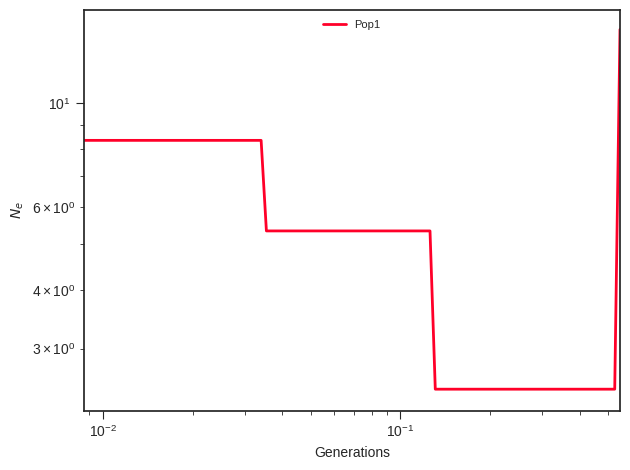

Values plotted in this chart, from the file beside it:
label, x, y, plot_type, plot_num
Pop1, 0.0, 8.334, path, 0
Pop1, 0.009582, 8.334, path, 0
Pop1, 0.009981, 8.334, path, 0
Pop1, 0.0104, 8.334, path, 0
Pop1, 0.01083, 8.334, path, 0
Pop1, 0.01128, 8.334, path, 0
Pop1, 0.01175, 8.334, path, 0
Pop1, 0.01224, 8.334, path, 0
Pop1, 0.01275, 8.334, path, 0
Pop1, 0.01329, 8.334, path, 0
Pop1, 0.01384, 8.334, path, 0
Pop1, 0.01442, 8.334, path, 0
Pop1, 0.01502, 8.334, path, 0
Pop1, 0.01564, 8.334, path, 0
Pop1, 0.0163, 8.334, path, 0
Pop1, 0.01698, 8.334, path, 0
Pop1, 0.01768, 8.334, path, 0
Pop1, 0.01842, 8.334, path, 0
Pop1, 0.01919, 8.334, path, 0
Pop1, 0.01999, 8.334, path, 0
Pop1, 0.02082, 8.334, path, 0
Pop1, 0.02169, 8.334, path, 0
Pop1, 0.0226, 8.334, path, 0
Pop1, 0.02354, 8.334, path, 0
Pop1, 0.02452, 8.334, path, 0
Pop1, 0.02554, 8.334, path, 0
Pop1, 0.02661, 8.334, path, 0
Pop1, 0.02772, 8.334, path, 0
Pop1, 0.02888, 8.334, path, 0
Pop1, 0.03008, 8.334, path, 0
Pop1, 0.03133, 8.334, path, 0
Pop1, 0.03264, 8.334, path, 0
Pop1, 0.034, 8.334, path, 0
Pop1, 0.03542, 5.343, path, 0
Pop1, 0.0369, 5.343, path, 0
Pop1, 0.03844, 5.343, path, 0
Pop1, 0.04004, 5.343, path, 0
Pop1, 0.04171, 5.343, path, 0
Pop1, 0.04345, 5.343, path, 0
Pop1, 0.04526, 5.343, path, 0
Pop1, 0.04715, 5.343, path, 0
Pop1, 0.04911, 5.343, path, 0
Pop1, 0.05116, 5.343, path, 0
Pop1, 0.05329, 5.343, path, 0
Pop1, 0.05552, 5.343, path, 0
Pop1, 0.05783, 5.343, path, 0
Pop1, 0.06024, 5.343, path, 0
Pop1, 0.06276, 5.343, path, 0
Pop1, 0.06537, 5.343, path, 0
Pop1, 0.0681, 5.343, path, 0
Pop1, 0.07094, 5.343, path, 0
Pop1, 0.0739, 5.343, path, 0
Pop1, 0.07698, 5.343, path, 0
Pop1, 0.08019, 5.343, path, 0
Pop1, 0.08353, 5.343, path, 0
Pop1, 0.08702, 5.343, path, 0
Pop1, 0.09065, 5.343, path, 0
Pop1, 0.09443, 5.343, path, 0
Pop1, 0.09837, 5.343, path, 0
Pop1, 0.1025, 5.343, path, 0
... 41 more rows
